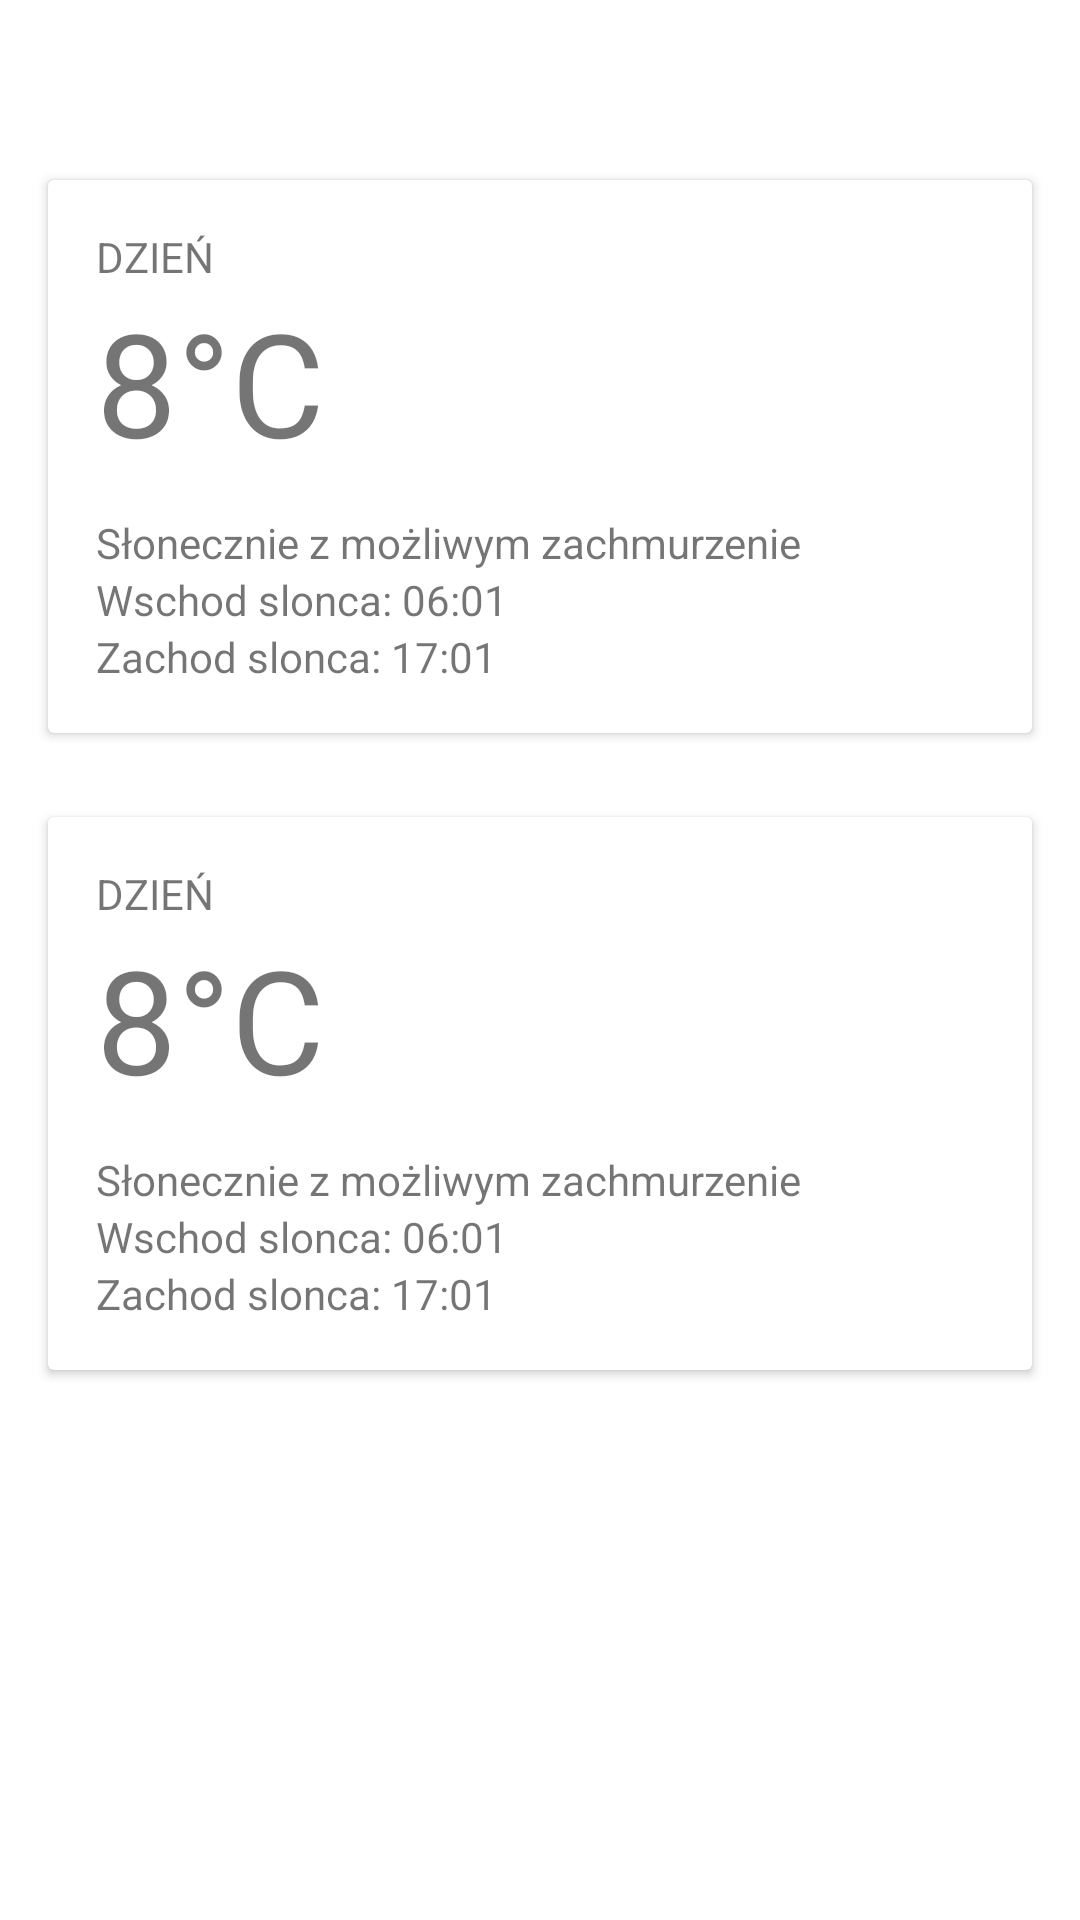

Write the Android layout XML for this screen, with the resource values it uses.
<!-- AndroidManifest.xml: application theme Theme.Weatherapp -->
<!-- res/layout/fragment_weather_details.xml -->
<?xml version="1.0" encoding="utf-8"?>
<androidx.constraintlayout.widget.ConstraintLayout xmlns:android="http://schemas.android.com/apk/res/android"
    xmlns:app="http://schemas.android.com/apk/res-auto"
    xmlns:tools="http://schemas.android.com/tools"
    android:layout_width="match_parent"
    android:layout_height="match_parent">

    <com.google.android.material.button.MaterialButton
        android:id="@+id/weather_details_back_button"
        style="@style/Widget.Material3.Button.Icon"
        android:layout_width="@dimen/margin_xlarge"
        android:layout_height="@dimen/margin_xlarge"
        android:layout_margin="@dimen/margin_small"
        android:background="@drawable/ic_baseline_arrow_back_24"
        app:backgroundTint="@color/blue"
        app:layout_constraintStart_toStartOf="parent"
        app:layout_constraintTop_toTopOf="parent" />

    <TextView
        android:id="@+id/city_name"
        android:layout_width="0dp"
        android:layout_height="wrap_content"
        android:layout_marginHorizontal="@dimen/margin_xxxxxlarge"
        android:layout_marginTop="@dimen/margin_small"
        android:textSize="@dimen/text_size_medium"
        app:layout_constraintEnd_toEndOf="parent"
        app:layout_constraintStart_toStartOf="parent"
        app:layout_constraintTop_toTopOf="parent"
        tools:text="Warszawa" />

    <include
        android:id="@+id/day_details"
        layout="@layout/day_details_card_view"
        android:layout_width="match_parent"
        android:layout_height="wrap_content"
        android:layout_marginHorizontal="@dimen/margin_medium"
        android:layout_marginTop="@dimen/margin_xxxxxxxlarge"
        app:layout_constraintEnd_toEndOf="parent"
        app:layout_constraintStart_toStartOf="parent"
        app:layout_constraintTop_toTopOf="parent" />

    <include
        android:id="@+id/night_details"
        layout="@layout/day_details_card_view"
        android:layout_width="match_parent"
        android:layout_height="wrap_content"
        android:layout_marginHorizontal="@dimen/margin_medium"
        android:layout_marginTop="@dimen/margin_xxlarge"
        app:layout_constraintEnd_toEndOf="parent"
        app:layout_constraintStart_toStartOf="parent"
        app:layout_constraintTop_toBottomOf="@id/day_details" />

</androidx.constraintlayout.widget.ConstraintLayout>
<!-- res/layout/day_details_card_view.xml (included above) -->
<?xml version="1.0" encoding="utf-8"?>
<androidx.cardview.widget.CardView xmlns:android="http://schemas.android.com/apk/res/android"
    xmlns:app="http://schemas.android.com/apk/res-auto"
    xmlns:tools="http://schemas.android.com/tools"
    android:layout_width="match_parent"
    android:layout_height="wrap_content"
    app:layout_constraintTop_toTopOf="parent">

    <androidx.constraintlayout.widget.ConstraintLayout
        android:layout_width="match_parent"
        android:layout_height="wrap_content"
        android:layout_margin="@dimen/margin_medium">

        <TextView
            android:id="@+id/day_time_title"
            android:layout_width="wrap_content"
            android:layout_height="wrap_content"
            android:textAllCaps="true"
            app:layout_constraintStart_toStartOf="parent"
            app:layout_constraintTop_toTopOf="parent"
            tools:text="Dzień" />

        <TextView
            android:id="@+id/temperature_text"
            android:layout_width="wrap_content"
            android:layout_height="wrap_content"
            android:textSize="@dimen/text_size_xxxxlarge"
            app:layout_constraintStart_toStartOf="parent"
            app:layout_constraintTop_toBottomOf="@id/day_time_title"
            tools:text="8°C" />

        <TextView
            android:id="@+id/weather_short_description"
            android:layout_width="0dp"
            android:layout_height="wrap_content"
            android:layout_marginTop="@dimen/margin_small"
            android:layout_marginBottom="@dimen/margin_medium"
            app:layout_constraintStart_toStartOf="parent"
            app:layout_constraintTop_toBottomOf="@id/temperature_text"
            tools:text="Słonecznie z możliwym zachmurzenie" />

        <TextView
            android:id="@+id/sun_rise_text"
            android:layout_width="wrap_content"
            android:layout_height="wrap_content"
            app:layout_constraintStart_toStartOf="parent"
            app:layout_constraintTop_toBottomOf="@id/weather_short_description"
            tools:text="Wschod slonca: 06:01"/>

        <TextView
            android:id="@+id/sun_set_text"
            android:layout_width="wrap_content"
            android:layout_height="wrap_content"
            app:layout_constraintStart_toStartOf="parent"
            app:layout_constraintTop_toBottomOf="@id/sun_rise_text"
            tools:text="Zachod slonca: 17:01" />

    </androidx.constraintlayout.widget.ConstraintLayout>

</androidx.cardview.widget.CardView>
<!-- resources referenced by this layout -->
<resources>
  <color name="blue">#2a9df4</color>
  <dimen name="margin_medium">16dp</dimen>
  <dimen name="margin_small">12dp</dimen>
  <dimen name="margin_xlarge">24dp</dimen>
  <dimen name="margin_xxlarge">28dp</dimen>
  <dimen name="margin_xxxxxlarge">46dp</dimen>
  <dimen name="margin_xxxxxxxlarge">60dp</dimen>
  <dimen name="text_size_medium">16sp</dimen>
  <dimen name="text_size_xxxxlarge">48sp</dimen>
  <style name="Theme.Weatherapp" parent="Theme.MaterialComponents.Light.NoActionBar">
          
          <item name="colorPrimary">@color/purple_500</item>
          <item name="colorPrimaryVariant">@color/blue</item>
          <item name="colorOnPrimary">@color/white</item>
          
          <item name="colorSecondary">@color/teal_200</item>
          <item name="colorSecondaryVariant">@color/teal_700</item>
          <item name="colorOnSecondary">@color/black</item>
          
          <item name="android:statusBarColor" tools:targetApi="l">?attr/colorPrimaryVariant</item>
          
  
          <item name="colorAccent">@color/blue</item>
      </style>
  <color name="purple_500">#FF6200EE</color>
  <color name="white">#FFFFFFFF</color>
  <color name="teal_200">#FF03DAC5</color>
  <color name="teal_700">#FF018786</color>
  <color name="black">#FF000000</color>
</resources>
